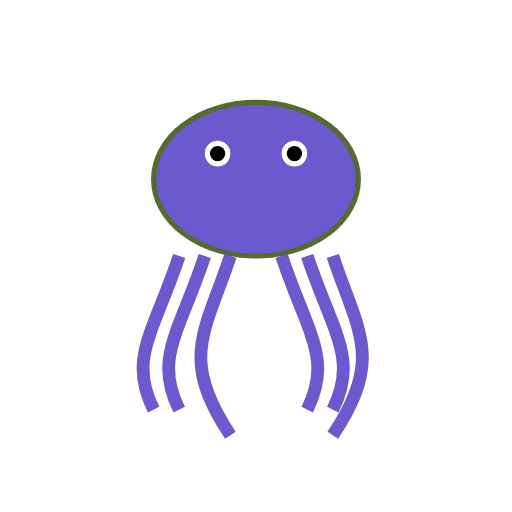
t = 0.00 s
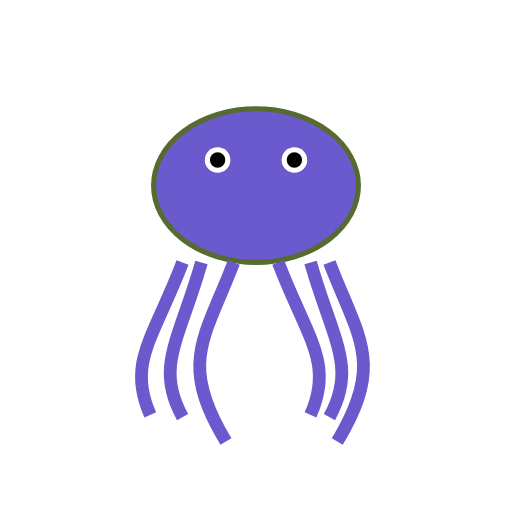
t = 0.13 s
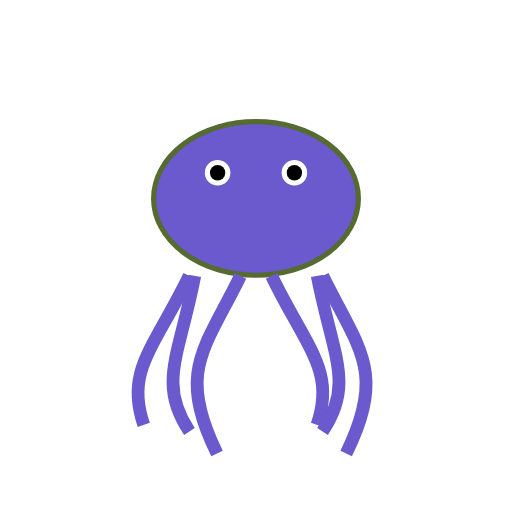
t = 0.38 s
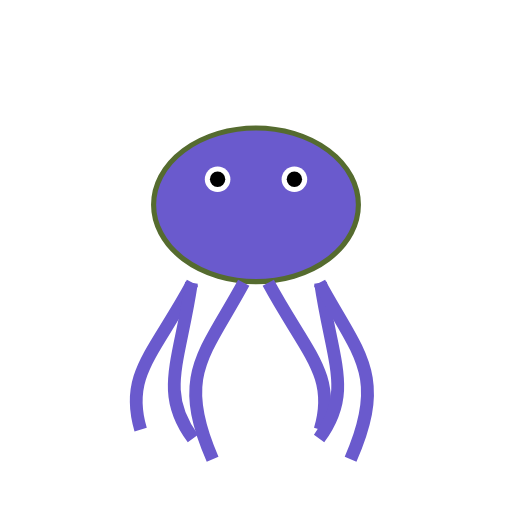
t = 0.50 s
t = 0.63 s: frame unchanged from t = 0.38 s, image omitted
t = 0.88 s: frame unchanged from t = 0.13 s, image omitted

The animated SVG that drew these frames (rendered in a browser with its animation timeline set to each time). Animation: 7 SMIL elements (animateTransform=7); one cycle of 1.00 s, repeats indefinitely.

<?xml version="1.0" encoding="UTF-8"?>
<svg xmlns="http://www.w3.org/2000/svg" xmlns:xlink="http://www.w3.org/1999/xlink" viewBox="0 0 200 200" width="200" height="200">
  <defs>
    <g id="Octopus_base_character">
      <!-- Body -->
      <ellipse cx="100" cy="70" rx="40" ry="30" fill="#6A5ACD" stroke="#556B2F" stroke-width="2"/>
      <!-- Eyes -->
      <circle cx="85" cy="60" r="5" fill="#FFFFFF"/>
      <circle cx="115" cy="60" r="5" fill="#FFFFFF"/>
      <circle cx="85" cy="60" r="3" fill="#000000"/>
      <circle cx="115" cy="60" r="3" fill="#000000"/>
      <!-- Tentacles -->
      <path d="M70 100 C 60 130, 50 140, 60 160" fill="none" stroke="#6A5ACD" stroke-width="5">
        <animateTransform attributeName="transform" type="rotate" values="0 70 130; 10 70 130; 0 70 130" dur="1s" repeatCount="indefinite"/>
      </path>
      <path d="M80 100 C 70 130, 60 140, 70 160" fill="none" stroke="#6A5ACD" stroke-width="5">
        <animateTransform attributeName="transform" type="rotate" values="0 80 130; -10 80 130; 0 80 130" dur="1s" repeatCount="indefinite"/>
      </path>
      <path d="M90 100 C 80 130, 70 140, 90 170" fill="none" stroke="#6A5ACD" stroke-width="5">
        <animateTransform attributeName="transform" type="rotate" values="0 90 130; 10 90 130; 0 90 130" dur="1s" repeatCount="indefinite"/>
      </path>
      <path d="M110 100 C 120 130, 130 140, 120 160" fill="none" stroke="#6A5ACD" stroke-width="5">
        <animateTransform attributeName="transform" type="rotate" values="0 110 130; -10 110 130; 0 110 130" dur="1s" repeatCount="indefinite"/>
      </path>
      <path d="M120 100 C 130 130, 140 140, 130 160" fill="none" stroke="#6A5ACD" stroke-width="5">
        <animateTransform attributeName="transform" type="rotate" values="0 120 130; 10 120 130; 0 120 130" dur="1s" repeatCount="indefinite"/>
      </path>
      <path d="M130 100 C 140 130, 150 140, 130 170" fill="none" stroke="#6A5ACD" stroke-width="5">
        <animateTransform attributeName="transform" type="rotate" values="0 130 130; -10 130 130; 0 130 130" dur="1s" repeatCount="indefinite"/>
      </path>
    </g>
  </defs>
  <use xlink:href="#Octopus_base_character">
    <animateTransform attributeName="transform" type="translate" values="0 0; 0 10; 0 0" dur="1s" repeatCount="indefinite"/>
  </use>
</svg>